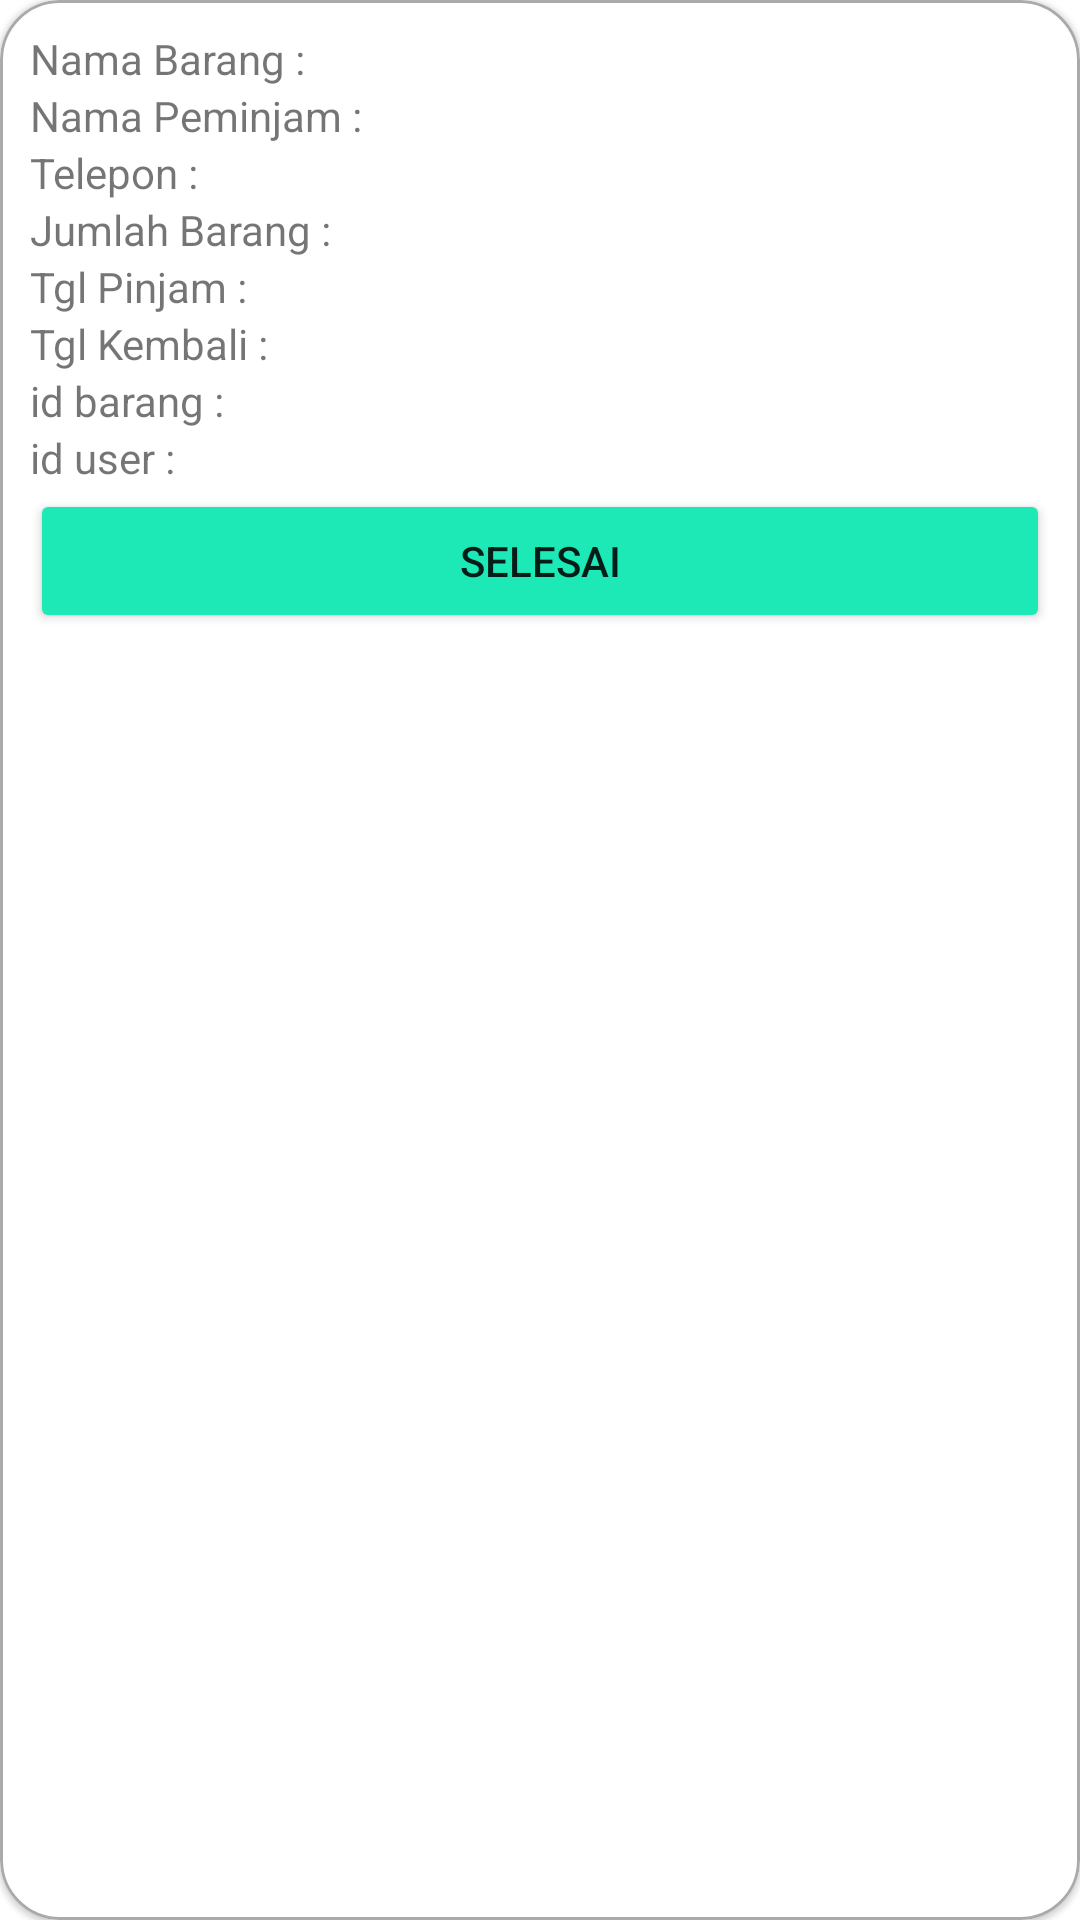

Reconstruct the res/layout file that produces this screen, plus the resources it refers to.
<!-- AndroidManifest.xml: application theme Theme.AplikasiTA -->
<!-- res/layout/adapter_transaksi_selesai.xml -->
<?xml version="1.0" encoding="utf-8"?>
<com.google.android.material.card.MaterialCardView xmlns:android="http://schemas.android.com/apk/res/android"
    xmlns:tools="http://schemas.android.com/tools"
    android:layout_width="match_parent"
    android:layout_height="wrap_content"
    xmlns:app="http://schemas.android.com/apk/res-auto"
    android:layout_margin="10dp"
    app:cardCornerRadius="20dp"
    app:strokeWidth="1dp"
    app:strokeColor="@android:color/darker_gray">

    <androidx.constraintlayout.widget.ConstraintLayout
        android:layout_width="match_parent"
        android:layout_height="wrap_content"
        android:padding="10dp"
        tools:ignore="MissingConstraints">
        <TextView
            android:id="@+id/textnamabarang"
            android:layout_width="wrap_content"
            android:layout_height="wrap_content"
            app:layout_constraintEnd_toStartOf="@+id/text_namabarangselesai"
            android:text="Nama Barang : "/>
        <TextView
            android:id="@+id/text_namabarangselesai"
            android:layout_width="0dp"
            android:layout_height="wrap_content"
            tools:text="Nama Barang"
            app:layout_constraintStart_toStartOf="@+id/textnamabarang"
            app:layout_constraintTop_toTopOf="parent"
            tools:ignore="MissingConstraints" />

        <TextView
            android:id="@+id/textnamapinjam"
            android:layout_width="0dp"
            android:layout_height="wrap_content"
            app:layout_constraintTop_toBottomOf="@id/textnamabarang"
            app:layout_constraintEnd_toStartOf="@+id/text_namaselesai"
            android:text="Nama Peminjam : "/>

        <TextView
            android:id="@+id/text_namaselesai"
            android:layout_width="0dp"
            android:layout_height="wrap_content"
            tools:text="Nama Peminjam"
            android:layout_marginTop="20dp"
            app:layout_constraintStart_toStartOf="@+id/textnamapinjam"
            app:layout_constraintTop_toTopOf="parent"
            tools:ignore="MissingConstraints" />

        <TextView
            android:id="@+id/texttlpnpinjam"
            android:layout_width="0dp"
            android:layout_height="wrap_content"
            app:layout_constraintTop_toBottomOf="@id/textnamapinjam"
            app:layout_constraintEnd_toStartOf="@+id/text_namalevelselesai"
            android:text="Telepon : "/>

        <TextView
            android:id="@+id/text_namalevelselesai"
            android:layout_width="0dp"
            android:layout_height="wrap_content"
            app:layout_constraintHorizontal_bias="1.0"
            app:layout_constraintStart_toStartOf="@+id/texttlpnpinjam"
            app:layout_constraintTop_toBottomOf="@id/text_namaselesai"
            tools:ignore="MissingConstraints"
            tools:text="tlpn" />

        <TextView
            android:id="@+id/textjmlbarangpinjam"
            android:layout_width="0dp"
            android:layout_height="wrap_content"
            app:layout_constraintTop_toBottomOf="@id/texttlpnpinjam"
            app:layout_constraintEnd_toStartOf="@+id/text_jmlbarangselesai"
            android:text="Jumlah Barang : "/>

        <TextView
            android:id="@+id/text_jmlbarangselesai"
            android:layout_width="0dp"
            android:layout_height="wrap_content"
            app:layout_constraintHorizontal_bias="1.0"
            app:layout_constraintStart_toStartOf="@id/textjmlbarangpinjam"
            app:layout_constraintTop_toBottomOf="@id/text_namalevelselesai"
            tools:ignore="MissingConstraints"
            tools:text="Jumlah Barang" />

        <TextView
            android:id="@+id/texttglbarangpinjam"
            android:layout_width="0dp"
            android:layout_height="wrap_content"
            app:layout_constraintTop_toBottomOf="@id/textjmlbarangpinjam"
            app:layout_constraintEnd_toStartOf="@+id/text_tglbarangpinjamselesai"
            android:text="Tgl Pinjam : "/>

        <TextView
            android:id="@+id/text_tglbarangpinjamselesai"
            android:layout_width="0dp"
            android:layout_height="wrap_content"
            app:layout_constraintHorizontal_bias="1.0"
            app:layout_constraintStart_toStartOf="@id/texttglbarangpinjam"
            app:layout_constraintTop_toBottomOf="@id/text_jmlbarangselesai"
            tools:ignore="MissingConstraints"
            tools:text="Tanggal Pinjam" />

        <TextView
            android:id="@+id/texttglbarangkembali"
            android:layout_width="0dp"
            android:layout_height="wrap_content"
            app:layout_constraintTop_toBottomOf="@id/texttglbarangpinjam"
            app:layout_constraintEnd_toStartOf="@+id/text_tglbarangkembaliselesai"
            android:text="Tgl Kembali : "/>

        <TextView
            android:id="@+id/text_tglbarangkembaliselesai"
            android:layout_width="0dp"
            android:layout_height="wrap_content"
            app:layout_constraintHorizontal_bias="1.0"
            app:layout_constraintStart_toStartOf="@id/texttglbarangkembali"
            app:layout_constraintTop_toBottomOf="@id/text_tglbarangpinjamselesai"
            tools:ignore="MissingConstraints"
            tools:text="Tanggal Kembali" />

        <TextView
            android:id="@+id/textid_barang"
            android:layout_width="0dp"
            android:layout_height="wrap_content"
            app:layout_constraintTop_toBottomOf="@id/texttglbarangkembali"
            app:layout_constraintEnd_toStartOf="@+id/text_id_barang"
            android:text="id barang : "/>

        <TextView
            android:id="@+id/text_id_barang"
            android:layout_width="0dp"
            android:layout_height="wrap_content"
            app:layout_constraintHorizontal_bias="1.0"
            app:layout_constraintStart_toStartOf="@id/textid_barang"
            app:layout_constraintTop_toBottomOf="@id/text_tglbarangkembaliselesai"
            tools:ignore="MissingConstraints"
            tools:text="id_barang" />

        <TextView
            android:id="@+id/textid_user"
            android:layout_width="0dp"
            android:layout_height="wrap_content"
            app:layout_constraintTop_toBottomOf="@id/textid_barang"
            app:layout_constraintEnd_toStartOf="@+id/text_id_user"
            android:text="id user : "/>
        <TextView
            android:id="@+id/text_id_user"
            android:layout_width="0dp"
            android:layout_height="wrap_content"
            app:layout_constraintHorizontal_bias="1.0"
            app:layout_constraintStart_toStartOf="@id/textid_user"
            app:layout_constraintTop_toBottomOf="@id/text_id_barang"
            tools:ignore="MissingConstraints"
            tools:text="id user : " />

        <Button
            android:layout_width="match_parent"
            android:layout_height="wrap_content"
            android:text="Selesai"
            android:backgroundTint="#1DE9B6"
            app:layout_constraintTop_toBottomOf="@id/text_id_user"/>
    </androidx.constraintlayout.widget.ConstraintLayout>
</com.google.android.material.card.MaterialCardView>
<!-- resources referenced by this layout -->
<resources>
  <style name="Theme.AplikasiTA" parent="Theme.MaterialComponents.DayNight.DarkActionBar">
          
          <item name="colorPrimary">#045DA5</item>
          <item name="colorPrimaryVariant">#045DA5</item>
          <item name="colorOnPrimary">@color/white</item>
          
          <item name="colorSecondary">@color/teal_200</item>
          <item name="colorSecondaryVariant">@color/teal_700</item>
          <item name="colorOnSecondary">@color/black</item>
          
          <item name="android:statusBarColor" tools:targetApi="l">?attr/colorPrimaryVariant</item>
          
      </style>
  <!-- not gathered from this repository: default colours our renderer supplied (Android Studio template values) -->
  <color name="teal_200">#FF03DAC5</color>
  <color name="teal_700">#FF018786</color>
  <color name="black">#FF000000</color>
  <color name="white">#FFFFFFFF</color>
</resources>
